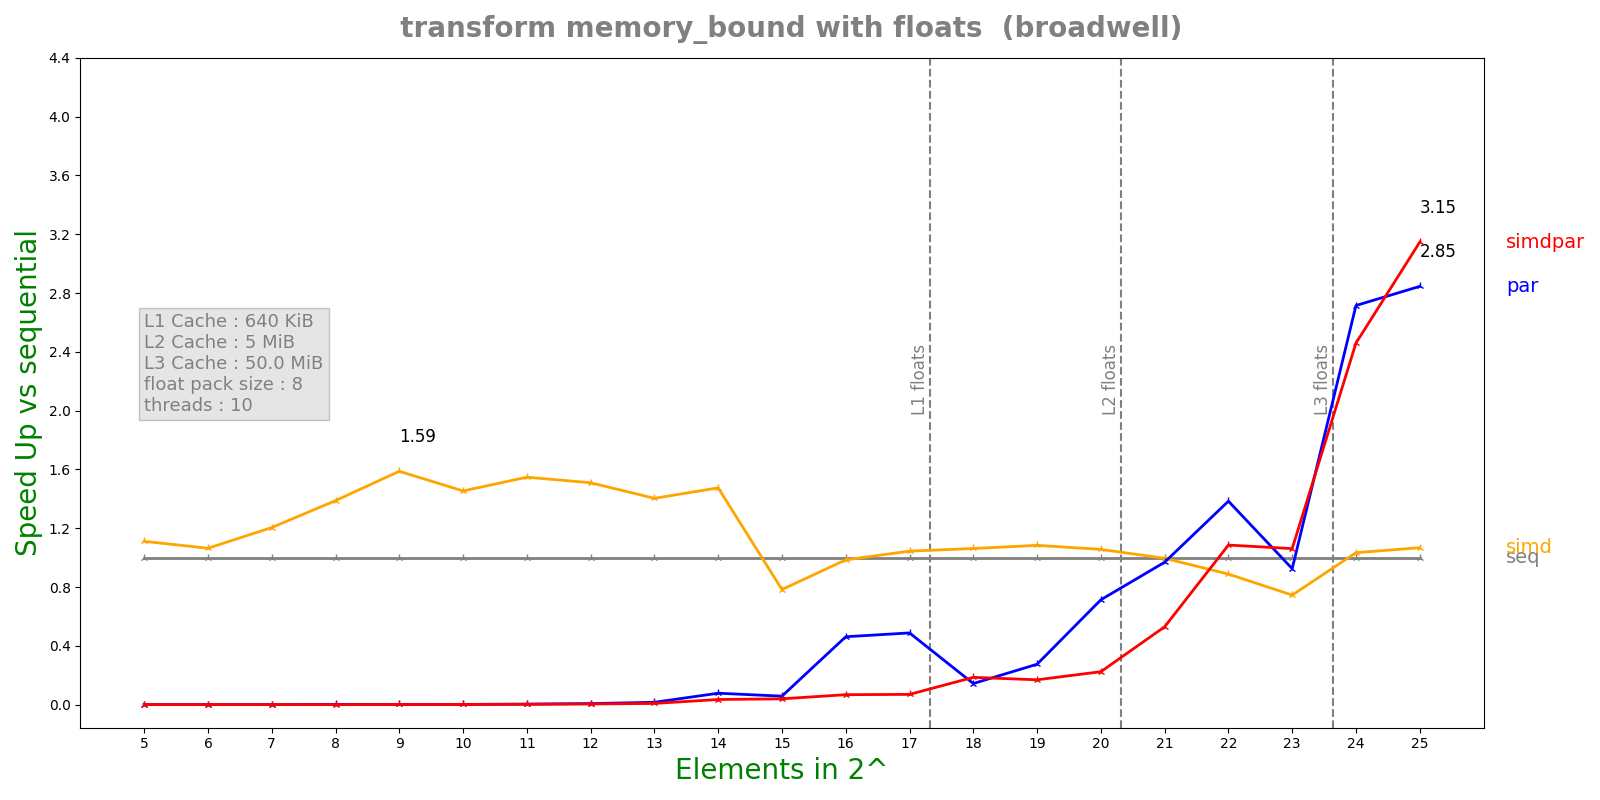

Values plotted in this chart, from the file beside it:
n, lane, threads, seq, simd, par, simdpar
5, 8, 10, 1.1316e-07, 1.0184e-07, 0.0002842, 0.0003194
6, 8, 10, 1.0436e-07, 9.81e-08, 0.0002953, 0.0002797
7, 8, 10, 1.4612e-07, 1.2128e-07, 0.0004389, 0.0002999
8, 8, 10, 2.1064e-07, 1.5176e-07, 0.000115, 0.0003753
9, 8, 10, 3.4888e-07, 2.1976e-07, 0.0003066, 0.0003075
10, 8, 10, 6.14583e-07, 4.2276e-07, 0.0003921, 0.000412
11, 8, 10, 1.18392e-06, 7.6516e-07, 0.0003236, 0.0004602
12, 8, 10, 2.23108e-06, 1.47812e-06, 0.0003071, 0.0005052
13, 8, 10, 4.48633e-06, 3.19632e-06, 0.000281, 0.0005454
14, 8, 10, 9.51425e-06, 6.45212e-06, 0.0001224, 0.0002718
15, 8, 10, 1.8546e-05, 2.3683e-05, 0.0003209, 0.000467
16, 8, 10, 4.08903e-05, 4.15094e-05, 8.85246e-05, 0.0006033
17, 8, 10, 8.35695e-05, 8.00318e-05, 0.0001713, 0.001197
18, 8, 10, 0.0001728, 0.0001627, 0.001203, 0.0009302
19, 8, 10, 0.0003496, 0.0003226, 0.001271, 0.002068
20, 8, 10, 0.000775, 0.0007338, 0.001086, 0.003459
21, 8, 10, 0.001668, 0.001675, 0.001721, 0.003149
22, 8, 10, 0.004419, 0.004976, 0.003193, 0.004071
23, 8, 10, 0.006773, 0.009089, 0.007322, 0.006382
24, 8, 10, 0.01997, 0.01932, 0.007356, 0.00812
25, 8, 10, 0.04056, 0.038, 0.01426, 0.01289
